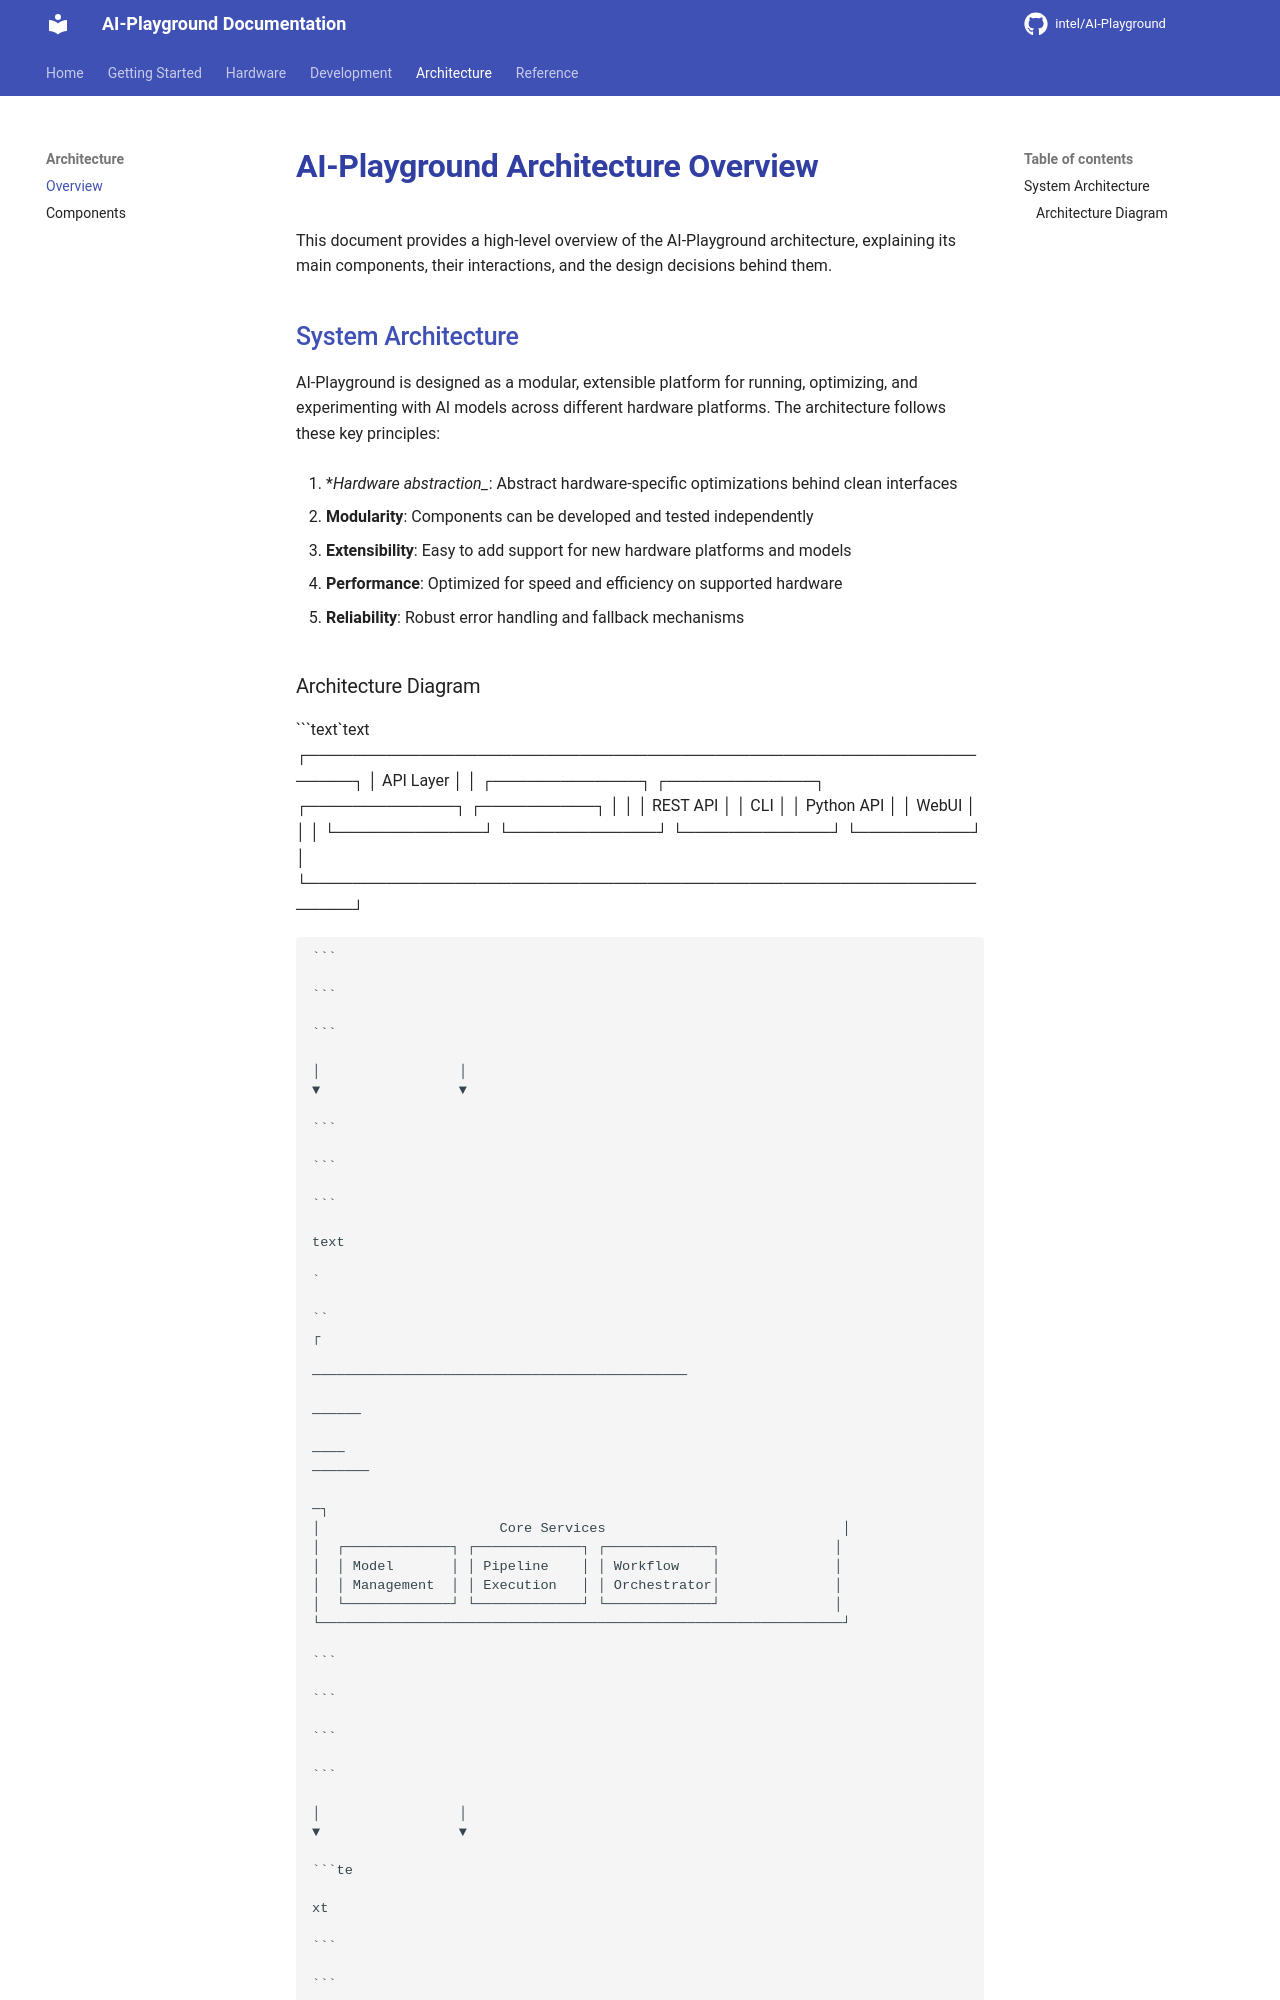

repository: zimm0140/AI-Playground · page: architecture/overview/index.html · generator: mkdocs


# AI-Playground Architecture Overview {#ai-playground-architecture-overview}

This document provides a high-level overview of the AI-Playground architecture, explaining its main components, their interactions, and the design decisions behind them.

## System Architecture {#system-architecture}

AI-Playground is designed as a modular, extensible platform for running, optimizing, and experimenting with AI models across different hardware platforms. The architecture follows
these key principles:

1. *_Hardware abstraction__: Abstract hardware-specific optimizations behind clean interfaces

1. **Modularity**: Components can be developed and tested independently

1. **Extensibility**: Easy to add support for new hardware platforms and models

1. **Performance**: Optimized for speed and efficiency on supported hardware

1. **Reliability**: Robust error handling and fallback mechanisms
